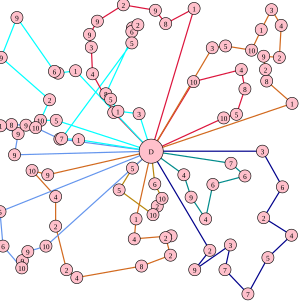

Data behind this chart, as committed beside it:
79.000000, 289.000000, 9, 53.000000, 282.000000, 10, 92.000000, 325.000000, 4, 92.000000, 374.000000, 2, 110.000000, 446.000000, 2, 127.000000, 459.000000, 4, 234.000000, 440.000000, 8, 282.000000, 422.000000, 2
99, 230, 4, 59, 211, 10, 43, 207, 9, 19, 206, 8, 1, 208, 1, 30, 221, 9, 24, 256, 9
320, 135, 10, 399, 115, 4, 405, 147, 8, 391, 189, 5, 370, 195, 10
130, 231, 1, 102, 229, 7, 218, 71, 5, 218, 52, 6, 219, 46, 2, 228, 41, 2, 175, 155, 8, 183, 164, 5
347, 414, 2, 322, 446, 9, 381, 405, 3, 372, 446, 7, 410, 486, 7, 443, 426, 5, 482, 389, 4, 436, 360, 2
382, 270, 7, 405, 291, 6, 352, 305, 6, 340, 362, 4, 316, 326, 9, 304, 289, 4
256, 304, 6, 268, 328, 10, 260, 341, 2, 253, 355, 10, 197, 314, 5, 219, 278, 5
351, 79, 3, 373, 76, 5, 416, 83, 10, 432, 49, 1, 449, 16, 3, 465, 42, 4, 462, 95, 2, 436, 93, 9
76, 407, 10, 46, 416, 9, 37, 431, 9, 36, 443, 10, 5, 407, 6, 0.000000, 350, 5
188, 186, 3, 153, 122, 4, 151, 78, 3, 148, 57, 9, 161, 35, 9, 204, 8, 2, 257, 17, 9, 274, 39, 8
93, 199, 5, 67, 199, 10, 82, 165, 2, 2, 95, 9, 28, 29, 9, 90, 118, 6, 96, 121, 7, 125, 117, 1
